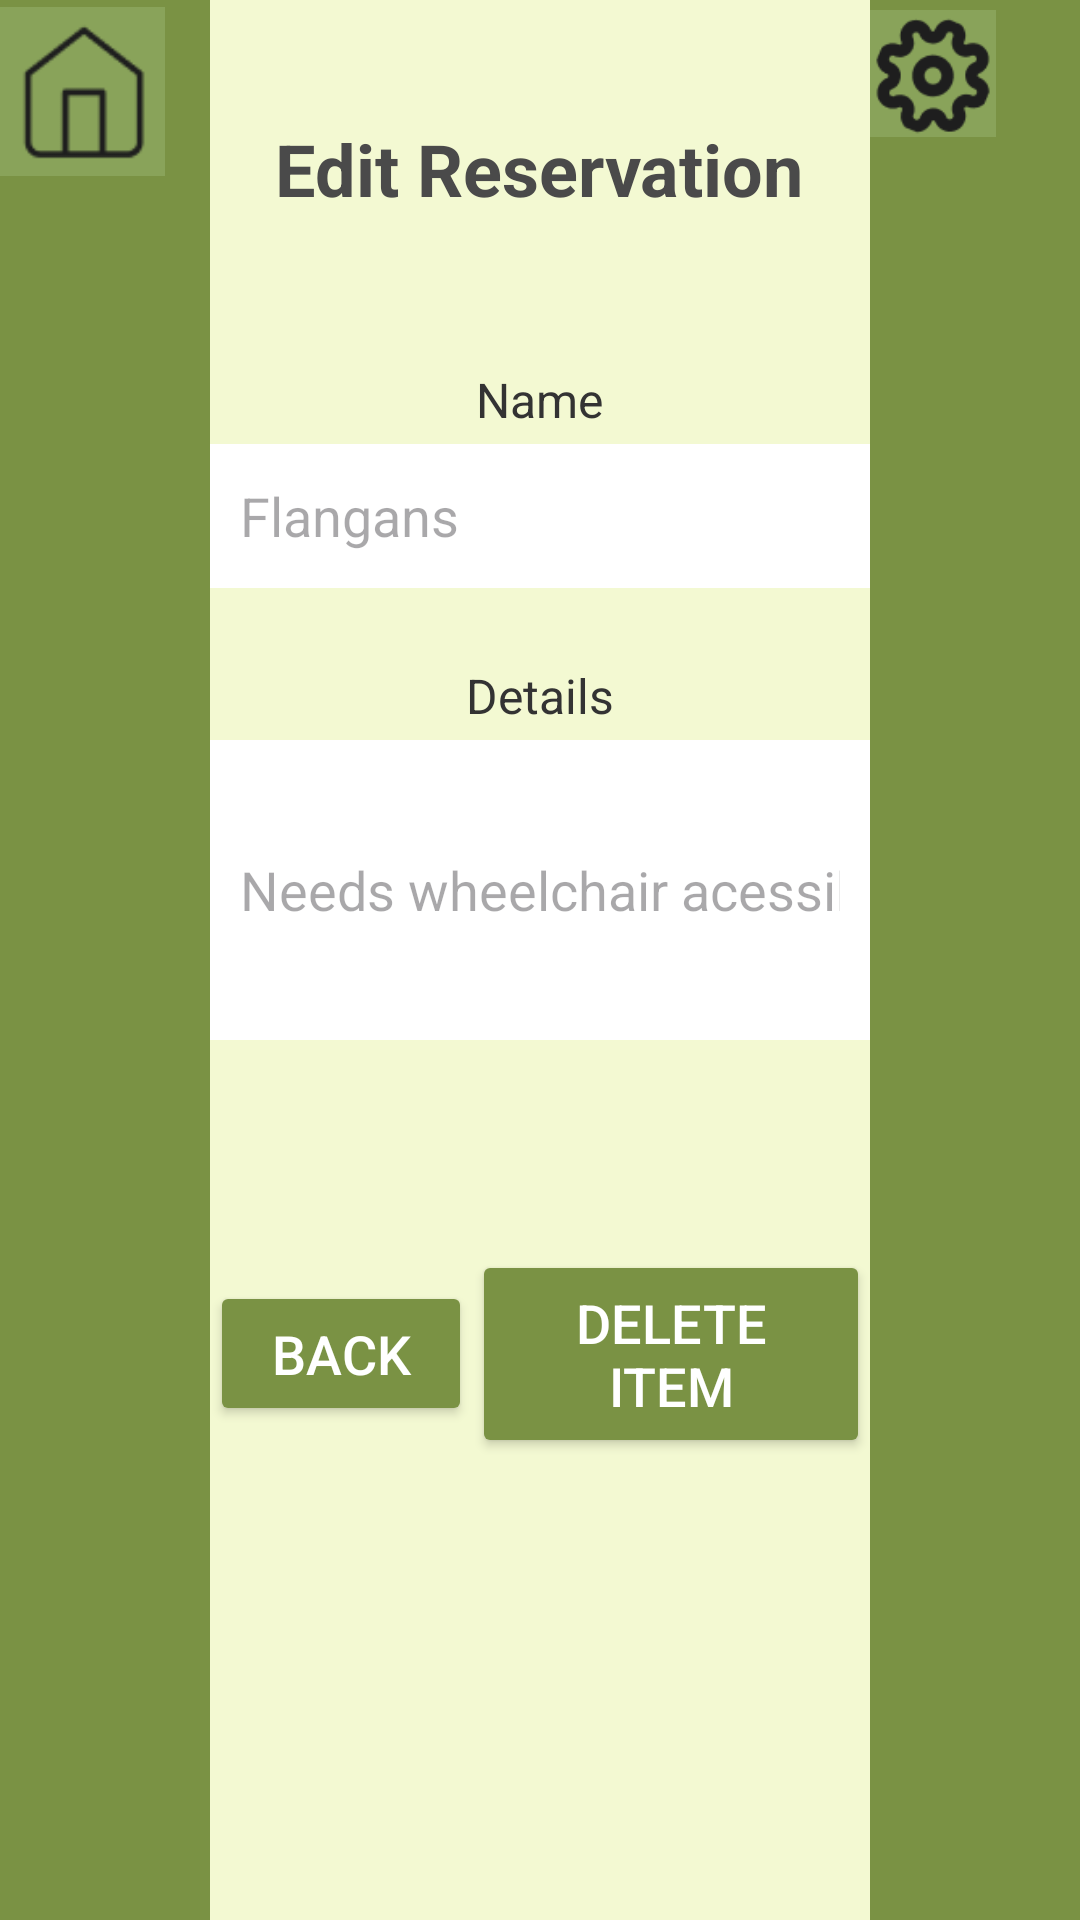

Reconstruct the res/layout file that produces this screen, plus the resources it refers to.
<!-- AndroidManifest.xml: application theme Theme.TableTrackFinal -->
<!-- res/layout/activity_reservation_view_staff.xml -->
<?xml version="1.0" encoding="utf-8"?>
<RelativeLayout xmlns:android="http://schemas.android.com/apk/res/android"
    xmlns:app="http://schemas.android.com/apk/res-auto"
    xmlns:tools="http://schemas.android.com/tools"
    android:id="@+id/main"
    android:layout_width="match_parent"
    android:layout_height="match_parent"
    tools:context=".MainActivity">

    <LinearLayout
        android:id="@+id/leftColumn"
        android:orientation="vertical"
        android:layout_width="70dp"
        android:layout_height="match_parent"
        android:background="#7A9244"
        android:layout_alignParentStart="true" >

        <ImageView
            android:id="@+id/home"
            android:layout_width="55dp"
            android:layout_height="61dp"
            app:srcCompat="@drawable/home" />
    </LinearLayout>

    <LinearLayout
        android:id="@+id/rightColumn"
        android:orientation="vertical"
        android:layout_width="70dp"
        android:layout_height="match_parent"
        android:background="#7A9244"
        android:layout_alignParentEnd="true" >

        <ImageView
            android:id="@+id/settings"
            android:layout_width="42dp"
            android:layout_height="49dp"
            app:srcCompat="@drawable/settings" />

    </LinearLayout>

    <LinearLayout
        android:id="@+id/middleArea"
        android:layout_width="match_parent"
        android:layout_height="match_parent"
        android:background="#F3F9D2"
        android:orientation="vertical"
        android:paddingTop="40dp" android:layout_toEndOf="@id/leftColumn"
        android:layout_toStartOf="@id/rightColumn"
        android:gravity="center_horizontal"> <TextView
        android:layout_width="wrap_content"
        android:layout_height="wrap_content"
        android:text="Edit Reservation"
        android:textSize="24sp"
        android:textColor="#4A4A4A"
        android:textStyle="bold"
        android:layout_marginBottom="50dp"/>


        <TextView
            android:layout_width="wrap_content"
            android:layout_height="wrap_content"
            android:text="Name"
            android:textSize="16sp"
            android:textColor="#333333"
            android:layout_marginBottom="4dp"/>

        <EditText
            android:id="@+id/nameInput"
            android:layout_width="match_parent"
            android:layout_height="wrap_content"
            android:hint="Flangans"
            android:inputType="textEmailAddress"
            android:minHeight="48dp"
            android:background="#FFFFFF"
            android:padding="10dp"
            android:layout_marginBottom="25dp"/>

        <TextView
            android:layout_width="wrap_content"
            android:layout_height="wrap_content"
            android:text="Details"
            android:textSize="16sp"
            android:textColor="#333333"
            android:layout_marginBottom="4dp"/>

        <EditText
            android:id="@+id/detailsInput"
            android:layout_width="match_parent"
            android:layout_height="wrap_content"
            android:hint="Needs wheelchair acessiblity."
            android:inputType="textPassword"
            android:minHeight="100dp"
            android:background="#FFFFFF"
            android:padding="10dp"
            android:layout_marginBottom="50dp"/>

        <LinearLayout
            android:layout_width="match_parent"
            android:layout_height="wrap_content"
            android:orientation="horizontal"
            android:gravity="center_vertical"
            android:layout_marginTop="20dp">

            <Button
                android:id="@+id/backButton"
                android:layout_width="wrap_content"
                android:layout_height="wrap_content"
                android:layout_weight="1"
                android:text="Back"
                android:textSize="18sp"
                android:backgroundTint="#7A9244"
                android:textColor="@android:color/white"
                android:paddingTop="12dp"
                android:paddingBottom="12dp" />

            <Button
                android:id="@+id/deleteItemButton"
                android:layout_width="wrap_content"
                android:layout_height="wrap_content"
                android:layout_weight="1"
                android:text="Delete Item"
                android:textSize="18sp"
                android:backgroundTint="#7A9244"
                android:textColor="@android:color/white"
                android:paddingTop="12dp"
                android:paddingBottom="12dp" />

        </LinearLayout>



    </LinearLayout>

</RelativeLayout>
<!-- resources referenced by this layout -->
<resources>
  <!-- drawable home: png bitmap (drawable, 778 bytes) -->
  <!-- drawable settings: png bitmap (drawable, 3022 bytes) -->
  <style name="Theme.TableTrackFinal" parent="Base.Theme.TableTrackFinal" />
  <style name="Base.Theme.TableTrackFinal" parent="Theme.Material3.DayNight.NoActionBar">
          
          
      </style>
</resources>
